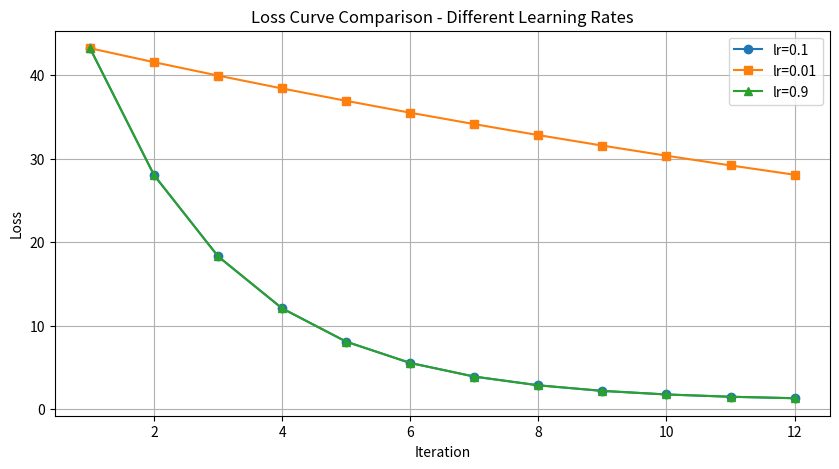

Write Python code to recreate this figure.
import numpy as np
import pandas as pd
import matplotlib.pyplot as plt

def loss(theta):
    return (theta - 3.5)**2 + 1

def gradient(theta):
    return 2 * (theta - 3.5)

def run_gd(lr, steps=12, start=10.0):
    theta = start
    history = []
    for i in range(steps):
        g = gradient(theta)
        l = loss(theta)
        history.append({"iteration": i+1, "theta": round(theta, 4), "loss": round(l, 4), "gradient": round(g, 4)})
        theta = theta - lr * g
    return pd.DataFrame(history)

df_std = run_gd(lr=0.1)
df_std

df_low = run_gd(lr=0.01)
df_low

df_high = run_gd(lr=0.9)
df_high

plt.figure(figsize=(10, 5))
plt.plot(df_std["iteration"], df_std["loss"], marker="o", label="lr=0.1")
plt.plot(df_low["iteration"], df_low["loss"], marker="s", label="lr=0.01")
plt.plot(df_high["iteration"], df_high["loss"], marker="^", label="lr=0.9")
plt.xlabel("Iteration")
plt.ylabel("Loss")
plt.title("Loss Curve Comparison - Different Learning Rates")
plt.legend()
plt.grid(True)
plt.show()
